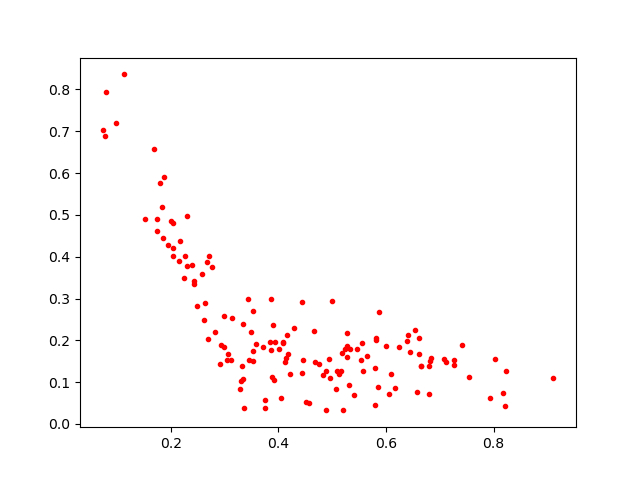

The file beside this chart, header and first rows:
0.07298544, 0.7031486
0.7543, 0.113
0.7105, 0.1485
0.2422, 0.3347
0.5178, 0.1698
0.4653, 0.2225
0.2582, 0.3579
0.3934, 0.1949
0.2036, 0.4817
0.353, 0.269
0.2812, 0.2196
0.5818, 0.2014
0.4447, 0.121
0.5195, 0.03243
0.6383, 0.1982
0.1795, 0.5759
0.5639, 0.1633
0.7077, 0.1563
0.4878, 0.1277
0.7271, 0.1417
0.4137, 0.1589
0.4282, 0.2297
0.2167, 0.4368
0.7271, 0.1519
0.3899, 0.2356
0.07872, 0.7936
0.2711, 0.4013
0.1857, 0.4443
0.3918, 0.1059
0.2771, 0.3746
0.2156, 0.3894
0.6411, 0.2129
0.587, 0.267
0.6819, 0.1509
0.3433, 0.299
0.4093, 0.1961
0.6439, 0.1714
0.09731, 0.7206
0.4688, 0.1484
0.3576, 0.1902
0.6162, 0.08498
0.6643, 0.139
0.3339, 0.107
0.3054, 0.1682
0.5792, 0.04513
0.5092, 0.1263
0.262, 0.2497
0.7408, 0.1896
0.1736, 0.4622
0.4121, 0.1473
0.3329, 0.1397
0.3862, 0.1769
0.3354, 0.03826
0.4964, 0.1104
0.2683, 0.2042
0.3753, 0.03746
0.61, 0.1188
0.794, 0.06203
0.5808, 0.2065
0.5272, 0.1591
0.345, 0.1521
... 84 more rows
